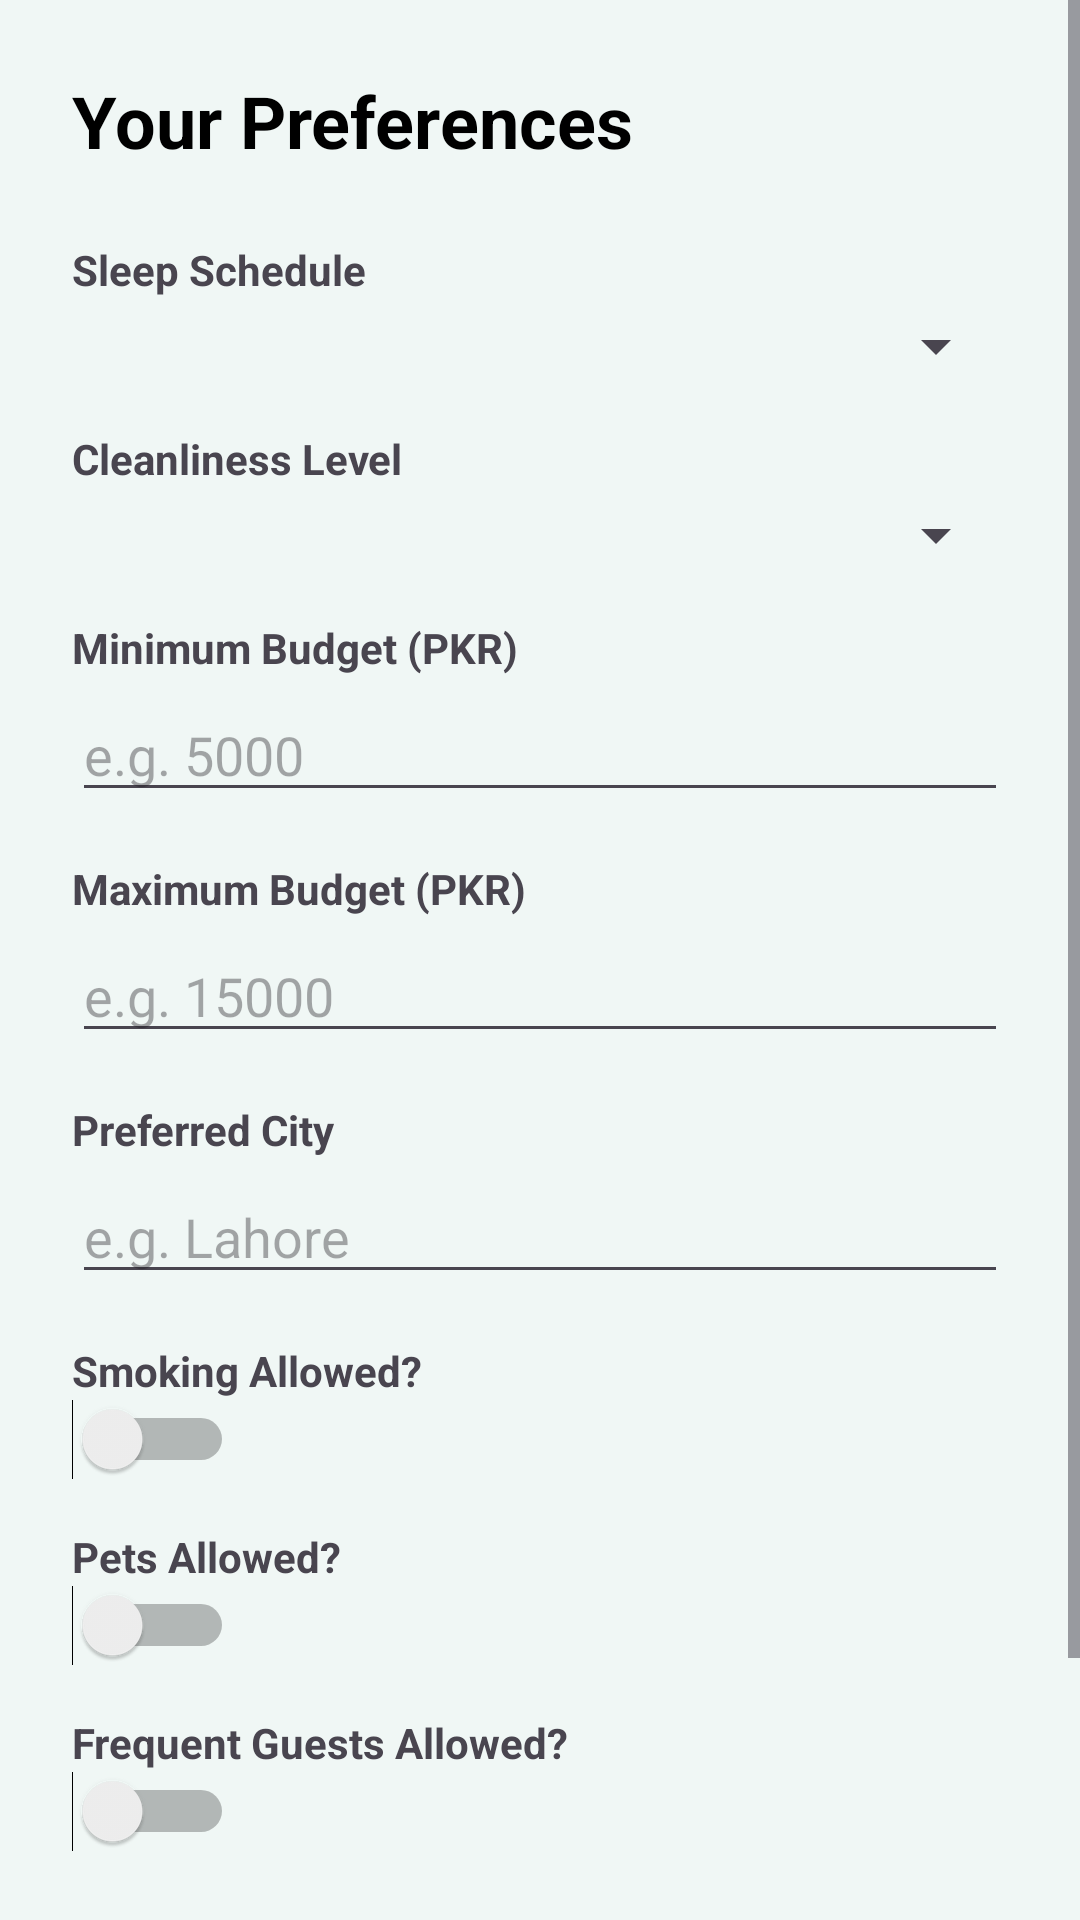

Layout XML and referenced resources for this Android screen:
<!-- AndroidManifest.xml: application theme Theme.LiviSync -->
<!-- res/layout/activity_preferences.xml -->
<?xml version="1.0" encoding="utf-8"?>
<ScrollView xmlns:android="http://schemas.android.com/apk/res/android"
    android:layout_width="match_parent"
    android:layout_height="match_parent"
    xmlns:app="http://schemas.android.com/apk/res-auto"
    android:background="#F0F7F5">

    <LinearLayout
        android:layout_width="match_parent"
        android:layout_height="wrap_content"
        android:orientation="vertical"
        android:padding="24dp">

        <TextView
            android:layout_width="wrap_content"
            android:layout_height="wrap_content"
            android:text="Your Preferences"
            android:textSize="24sp"
            android:textStyle="bold"
            android:textColor="@color/black"
            android:layout_marginBottom="24dp"/>

        <TextView android:layout_width="wrap_content" android:layout_height="wrap_content" android:text="Sleep Schedule" android:textStyle="bold" android:layout_marginBottom="4dp"/>
        <Spinner android:id="@+id/spSleep" android:layout_width="match_parent" android:layout_height="wrap_content" android:layout_marginBottom="16dp"/>

        <TextView android:layout_width="wrap_content" android:layout_height="wrap_content" android:text="Cleanliness Level" android:textStyle="bold" android:layout_marginBottom="4dp"/>
        <Spinner android:id="@+id/spCleanliness" android:layout_width="match_parent" android:layout_height="wrap_content" android:layout_marginBottom="16dp"/>

        <TextView android:layout_width="wrap_content" android:layout_height="wrap_content" android:text="Minimum Budget (PKR)" android:textStyle="bold" android:layout_marginBottom="4dp"/>
        <EditText
            android:id="@+id/etBudgetMin"
            android:layout_width="match_parent"
            android:layout_height="wrap_content"
            android:hint="e.g. 5000"
            android:inputType="number"
            android:layout_marginBottom="16dp"/>

        <TextView android:layout_width="wrap_content" android:layout_height="wrap_content" android:text="Maximum Budget (PKR)" android:textStyle="bold" android:layout_marginBottom="4dp"/>
        <EditText
            android:id="@+id/etBudgetMax"
            android:layout_width="match_parent"
            android:layout_height="wrap_content"
            android:hint="e.g. 15000"
            android:inputType="number"
            android:layout_marginBottom="16dp"/>

        <TextView android:layout_width="wrap_content" android:layout_height="wrap_content" android:text="Preferred City" android:textStyle="bold" android:layout_marginBottom="4dp"/>
        <EditText
            android:id="@+id/etCity"
            android:layout_width="match_parent"
            android:layout_height="wrap_content"
            android:hint="e.g. Lahore"
            android:layout_marginBottom="16dp"/>

        <TextView android:layout_width="wrap_content" android:layout_height="wrap_content" android:text="Smoking Allowed?" android:textStyle="bold"/>
        <Switch
            android:id="@+id/swSmoking"
            android:layout_width="wrap_content"
            android:layout_height="wrap_content"
            android:layout_marginBottom="16dp"/>

        <TextView android:layout_width="wrap_content" android:layout_height="wrap_content" android:text="Pets Allowed?" android:textStyle="bold"/>
        <Switch
            android:id="@+id/swPets"
            android:layout_width="wrap_content"
            android:layout_height="wrap_content"
            android:layout_marginBottom="16dp"/>

        <TextView android:layout_width="wrap_content" android:layout_height="wrap_content" android:text="Frequent Guests Allowed?" android:textStyle="bold"/>
        <Switch
            android:id="@+id/swGuests"
            android:layout_width="wrap_content"
            android:layout_height="wrap_content"
            android:layout_marginBottom="24dp"/>
        <Button
            android:layout_width="match_parent"
            android:layout_height="60dp"
            android:id="@+id/btnSavePrefs"
            android:text="Finish Setup"
            android:backgroundTint="@color/black"
            android:textColor="@color/white"
            app:cornerRadius="12dp"
            android:layout_marginBottom="16dp"/>

    </LinearLayout>
</ScrollView>
<!-- resources referenced by this layout -->
<resources>
  <color name="black">#FF000000</color>
  <color name="white">#FFFFFFFF</color>
  <style name="Theme.LiviSync" parent="Base.Theme.LiviSync" />
  <style name="Base.Theme.LiviSync" parent="Theme.Material3.DayNight.NoActionBar">
          <item name="colorPrimary">@color/darkGrey</item>
          <item name="colorOnPrimary">@color/white</item>
          <item name="android:statusBarColor">@color/black</item>
          <item name="android:navigationBarColor">@color/black</item>
          <item name="android:windowLightStatusBar">false</item>
      </style>
  <color name="darkGrey">#1A1A1A</color>
</resources>
